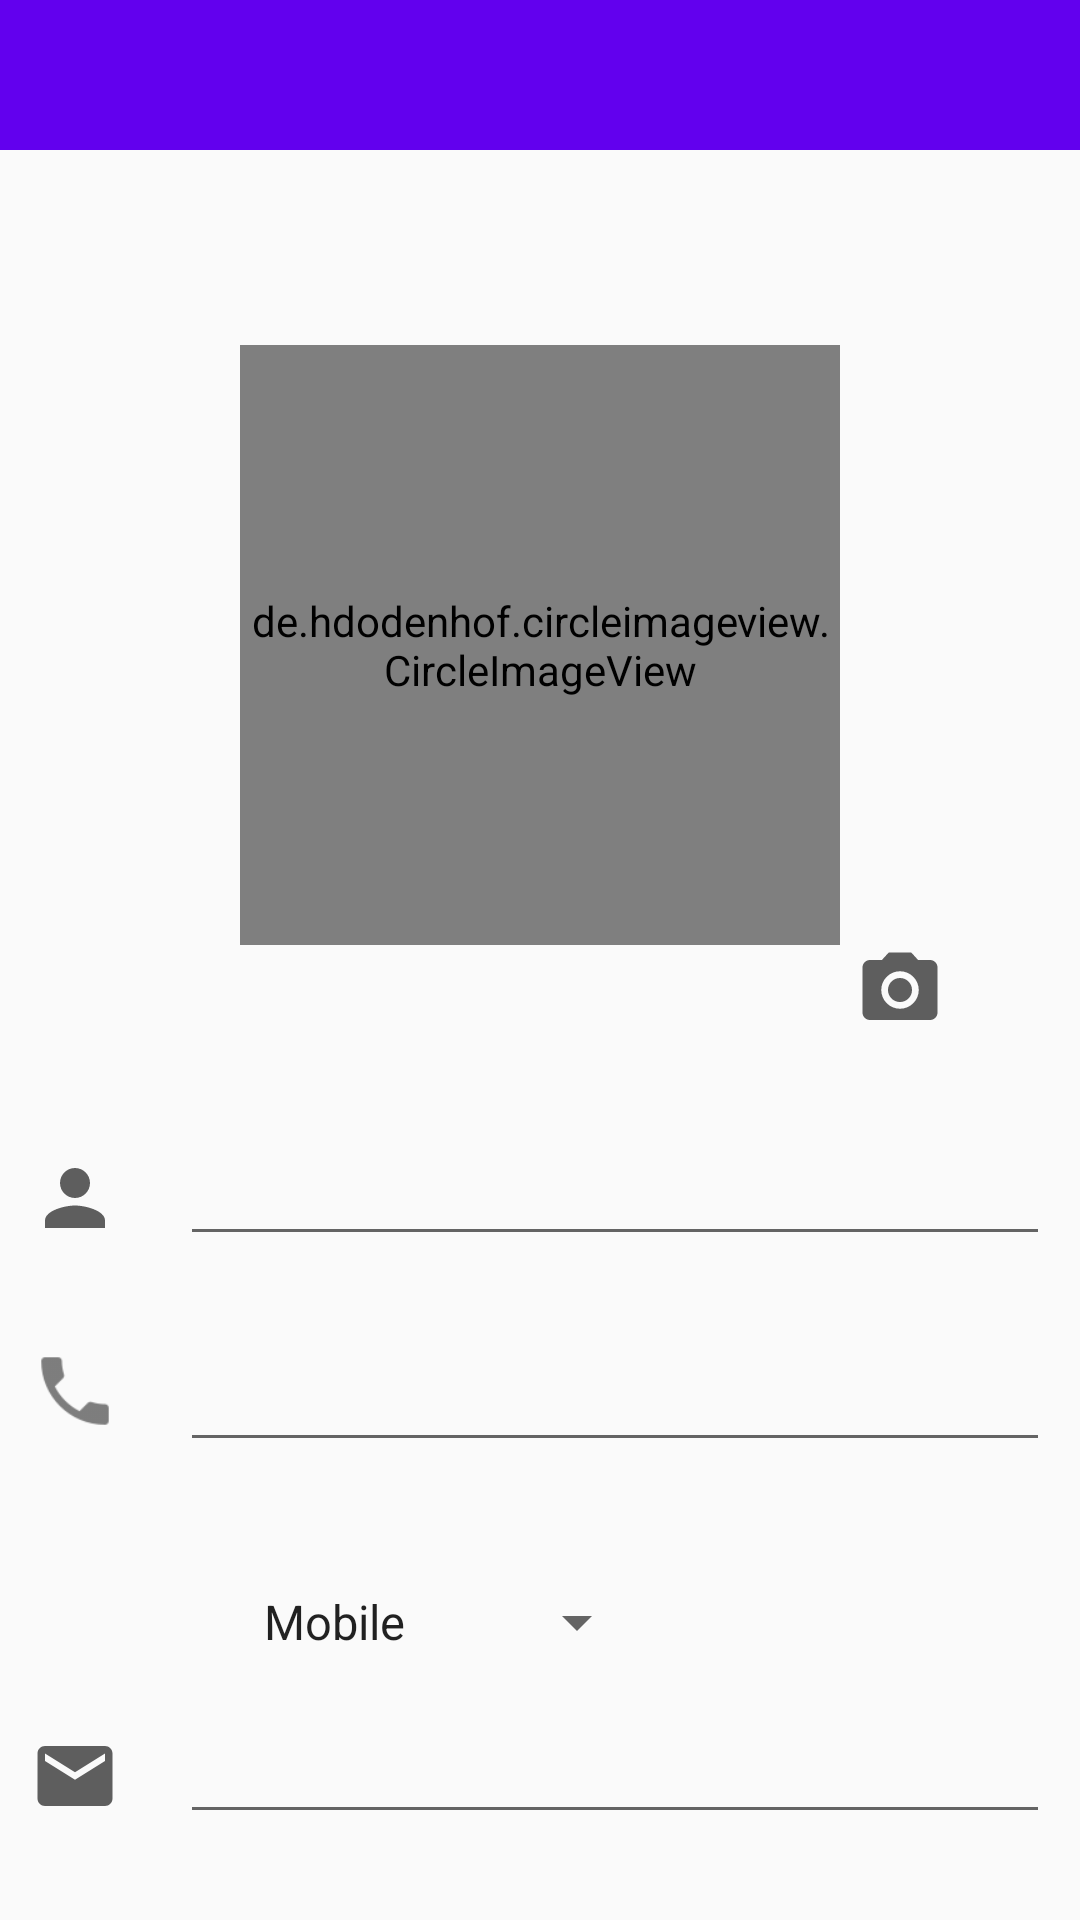

Layout XML and referenced resources for this Android screen:
<!-- AndroidManifest.xml: application theme AppTheme -->
<!-- res/layout/fragment_addcontact.xml -->
<?xml version="1.0" encoding="utf-8"?>
<androidx.coordinatorlayout.widget.CoordinatorLayout xmlns:android="http://schemas.android.com/apk/res/android"
    android:layout_width="match_parent"
    android:layout_height="match_parent"
    xmlns:app="http://schemas.android.com/apk/res-auto">
    <ScrollView
        android:layout_width="match_parent"
        android:layout_height="match_parent">


        <RelativeLayout
            android:layout_width="match_parent"
            android:layout_height="match_parent">

            <RelativeLayout
                android:layout_width="match_parent"
                android:layout_height="wrap_content"
                android:id="@+id/relLayout1">

                <include layout="@layout/snippet_editcontacttoolbar"/>

            </RelativeLayout>



            <RelativeLayout
                android:layout_width="match_parent"
                android:layout_height="wrap_content"
                android:layout_below="@+id/relLayout1"
                android:id="@+id/relLayout3"
                android:padding="25dp">


                <de.hdodenhof.circleimageview.CircleImageView
                    android:layout_width="200dp"
                    android:layout_height="200dp"
                    android:layout_centerHorizontal="true"
                    android:layout_marginTop="40dp"
                    app:civ_border_color="@color/black"
                    app:civ_border_width="1dp"
                    android:id="@+id/contactImage"/>


                <ImageView
                    android:layout_width="30dp"
                    android:layout_height="30dp"
                    android:layout_below="@+id/contactImage"
                    android:src="@drawable/ic_camera"
                    android:layout_alignParentRight="true"
                    android:layout_marginEnd="20dp"
                    android:id="@+id/ivCamera"/>

            </RelativeLayout>

            <RelativeLayout
                android:layout_width="match_parent"
                android:layout_height="wrap_content"
                android:layout_below="@+id/relLayout3"
                android:id="@+id/relLayout4"
                android:padding="10dp">

                <ImageView
                    android:layout_width="30dp"
                    android:layout_height="30dp"
                    android:src="@drawable/ic_person_grey"
                    android:id="@+id/ivPerson"
                    android:layout_centerVertical="true"
                    />

                <EditText
                    android:layout_width="match_parent"
                    android:layout_height="wrap_content"
                    android:layout_toRightOf="@+id/ivPerson"
                    android:inputType="textNoSuggestions"
                    android:textSize="16sp"
                    android:textColor="@color/black"
                    android:id="@+id/etContactName"
                    android:layout_marginStart="20dp"/>

            </RelativeLayout>


            <RelativeLayout
                android:layout_width="match_parent"
                android:layout_height="wrap_content"
                android:layout_below="@+id/relLayout4"
                android:id="@+id/relLayout5"
                android:padding="10dp"
                android:layout_marginTop="10dp">

                <ImageView
                    android:layout_width="30dp"
                    android:layout_height="30dp"
                    android:src="@drawable/ic_phone_grey"
                    android:id="@+id/ivPhone"
                    />

                <EditText
                    android:layout_width="match_parent"
                    android:layout_height="wrap_content"
                    android:layout_toRightOf="@+id/ivPhone"
                    android:inputType="textNoSuggestions"
                    android:textSize="16sp"
                    android:textColor="@color/black"
                    android:id="@+id/etContactPhone"
                    android:layout_marginStart="20dp" />

                <Spinner
                    android:layout_width="wrap_content"
                    android:layout_height="wrap_content"
                    android:entries="@array/device_options"
                    android:textColor="@color/black"
                    android:textSize="16sp"
                    android:layout_marginStart="20dp"
                    android:layout_below="@+id/ivPhone"
                    android:id="@+id/selectDevice"
                    android:layout_marginTop="50dp"
                    android:layout_alignStart="@+id/etContactPhone"/>

            </RelativeLayout>


            <RelativeLayout
                android:layout_width="match_parent"
                android:layout_height="wrap_content"
                android:layout_below="@+id/relLayout5"
                android:id="@+id/relLayout6"
                android:padding="10dp">

                <ImageView
                    android:layout_width="30dp"
                    android:layout_height="30dp"
                    android:src="@drawable/ic_email"
                    android:id="@+id/ivEmail"
                    android:layout_centerVertical="true"
                    />

                <EditText
                    android:layout_width="match_parent"
                    android:layout_height="wrap_content"
                    android:layout_toRightOf="@+id/ivEmail"
                    android:inputType="textNoSuggestions"
                    android:textSize="16sp"
                    android:textColor="@color/black"
                    android:id="@+id/etContactEmail"
                    android:layout_marginStart="20dp"/>

            </RelativeLayout>


        </RelativeLayout>

    </ScrollView>

</androidx.coordinatorlayout.widget.CoordinatorLayout>
<!-- res/layout/snippet_editcontacttoolbar.xml (included above) -->
<merge xmlns:android="http://schemas.android.com/apk/res/android"
    >

    <com.google.android.material.appbar.AppBarLayout
        android:layout_height="50dp"
        android:layout_width="match_parent"
        android:id="@+id/viewContactsToolbar">



        <androidx.appcompat.widget.Toolbar
            android:layout_width="match_parent"
            android:layout_height="match_parent"
            android:id="@+id/contactToolbar">

            <RelativeLayout
                android:layout_width="match_parent"
                android:layout_height="wrap_content">

                <ImageView
                    android:layout_width="25dp"
                    android:layout_height="25dp"
                    android:layout_marginStart="15dp"
                    android:id="@+id/ivBackArrow"
                    android:src="@drawable/ic_backarrow"/>

                <TextView
                    android:id="@+id/textContactToolbar"
                    android:layout_width="wrap_content"
                    android:layout_height="wrap_content"
                    android:layout_toRightOf="@+id/ivBackArrow"
                    android:textSize="20sp"
                    android:textColor="@color/white"
                    android:layout_marginStart="20dp"/>

                <ImageView
                    android:layout_width="25dp"
                    android:layout_height="25dp"
                    android:layout_marginEnd="16dp"
                    android:id="@+id/ivCheckMark"
                    android:src="@drawable/ic_checkmark_white"
                    android:layout_alignParentTop="true"
                    android:layout_alignParentEnd="true"/>



            </RelativeLayout>

        </androidx.appcompat.widget.Toolbar>

    </com.google.android.material.appbar.AppBarLayout>

</merge>
<!-- resources referenced by this layout -->
<resources>
  <string-array name="device_options">
          <item>Mobile</item>
          <item>Home</item>
          <item>Work</item>
          <item>Work Fax</item>
          <item>Home Fax</item>
          <item>Pager</item>
          <item>Other</item>
      </string-array>
  <color name="black">#000</color>
  <color name="white">#fff</color>
  <!-- drawable ic_camera (drawable-anydpi) -->
  <vector xmlns:android="http://schemas.android.com/apk/res/android"
      android:width="24dp"
      android:height="24dp"
      android:viewportWidth="24"
      android:viewportHeight="24"
      android:tint="#363636"
      android:alpha="0.8">
      <path
          android:fillColor="#FF000000"
          android:pathData="M12,12m-3.2,0a3.2,3.2 0,1 1,6.4 0a3.2,3.2 0,1 1,-6.4 0"/>
      <path
          android:fillColor="#FF000000"
          android:pathData="M9,2L7.17,4L4,4c-1.1,0 -2,0.9 -2,2v12c0,1.1 0.9,2 2,2h16c1.1,0 2,-0.9 2,-2L22,6c0,-1.1 -0.9,-2 -2,-2h-3.17L15,2L9,2zM12,17c-2.76,0 -5,-2.24 -5,-5s2.24,-5 5,-5 5,2.24 5,5 -2.24,5 -5,5z"/>
  </vector>
  <!-- drawable ic_email (drawable-anydpi) -->
  <vector xmlns:android="http://schemas.android.com/apk/res/android"
      android:width="24dp"
      android:height="24dp"
      android:viewportWidth="24"
      android:viewportHeight="24"
      android:tint="#363636"
      android:alpha="0.8">
      <path
          android:fillColor="#FF000000"
          android:pathData="M20,4L4,4c-1.1,0 -1.99,0.9 -1.99,2L2,18c0,1.1 0.9,2 2,2h16c1.1,0 2,-0.9 2,-2L22,6c0,-1.1 -0.9,-2 -2,-2zM20,8l-8,5 -8,-5L4,6l8,5 8,-5v2z"/>
  </vector>
  <!-- drawable ic_person_grey (drawable-anydpi) -->
  <vector xmlns:android="http://schemas.android.com/apk/res/android"
      android:width="24dp"
      android:height="24dp"
      android:viewportWidth="24"
      android:viewportHeight="24"
      android:tint="#363636"
      android:alpha="0.8">
      <path
          android:fillColor="#FF000000"
          android:pathData="M12,12c2.21,0 4,-1.79 4,-4s-1.79,-4 -4,-4 -4,1.79 -4,4 1.79,4 4,4zM12,14c-2.67,0 -8,1.34 -8,4v2h16v-2c0,-2.66 -5.33,-4 -8,-4z"/>
  </vector>
  <!-- drawable ic_phone_grey: png bitmap (drawable-hdpi, 443 bytes) -->
  <style name="AppTheme" parent="Theme.AppCompat.Light.NoActionBar">
          
          <item name="colorPrimary">@color/colorPrimary</item>
          <item name="colorPrimaryDark">@color/colorPrimaryDark</item>
          <item name="colorAccent">@color/colorAccent</item>0101
          <item name="android:statusBarColor">@color/darkGrey</item> 
      </style>
  <color name="colorAccent">#FF4081</color>
  <!-- not gathered from this repository: default colours our renderer supplied (Android Studio template values) -->
  <color name="colorPrimary">#FF6200EE</color>
  <color name="colorPrimaryDark">#FF3700B3</color>
</resources>
